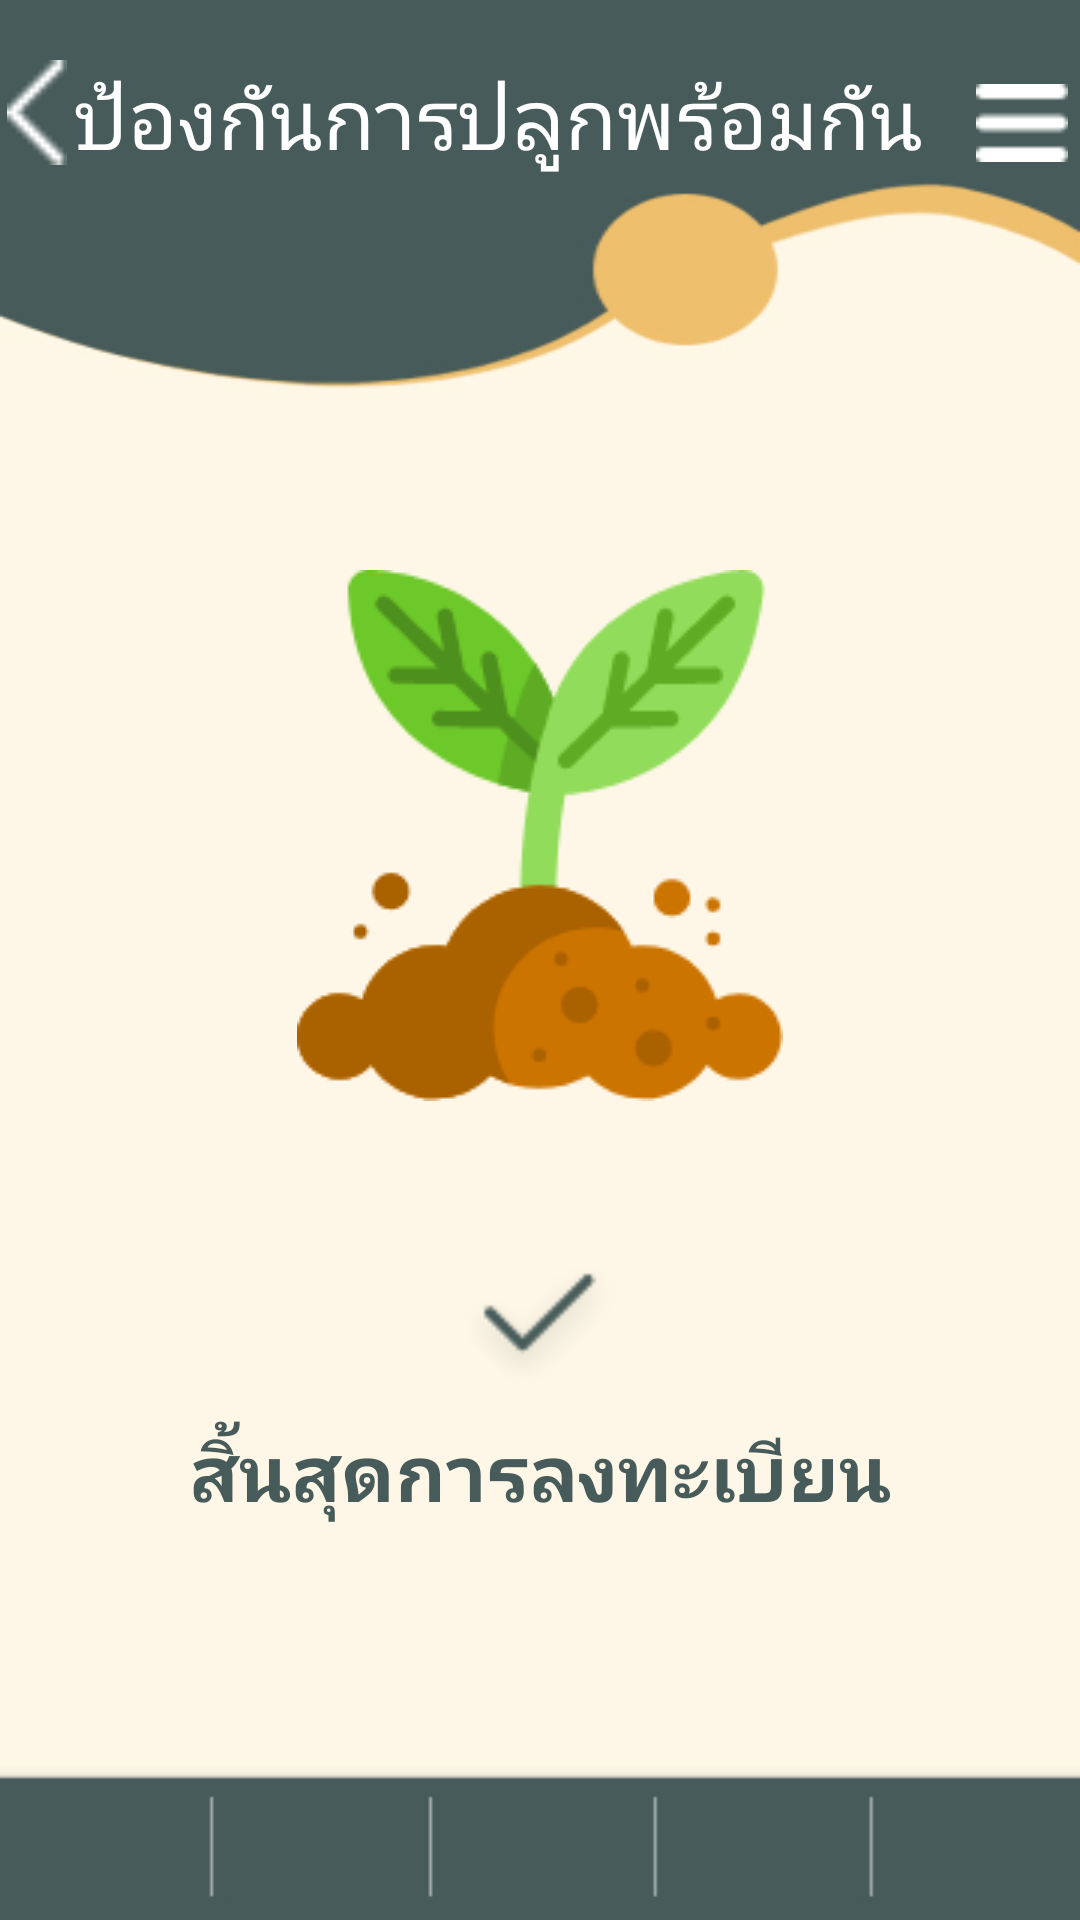

The Android layout XML behind this screen, and the referenced resources:
<!-- AndroidManifest.xml: application theme Theme.Longan -->
<!-- res/layout/activity_protecttb.xml -->
<?xml version="1.0" encoding="utf-8"?>
<LinearLayout xmlns:android="http://schemas.android.com/apk/res/android"
    xmlns:app="http://schemas.android.com/apk/res-auto"
    xmlns:tools="http://schemas.android.com/tools"
    android:layout_width="match_parent"
    android:layout_height="match_parent"
    android:background="@drawable/a"
    android:orientation="vertical"
    tools:context=".protecttb">

    <LinearLayout
        android:layout_width="match_parent"
        android:layout_height="90dp"
        android:orientation="horizontal">

        <ImageView
            android:id="@+id/bpt1"
            android:layout_width="wrap_content"
            android:layout_height="35dp"
            android:layout_marginTop="20dp"
            android:layout_weight="1"
            app:srcCompat="@drawable/groupkkk" />

        <TextView
            android:id="@+id/textView14"
            android:layout_width="wrap_content"
            android:layout_height="wrap_content"
            android:layout_marginTop="20dp"
            android:layout_weight="1"
            android:fontFamily="@font/itim"
            android:text="ป้องกันการปลูกพร้อมกัน"
            android:textColor="#FFFFFF"
            android:textSize="28dp" />

        <ImageView
            android:id="@+id/ll"
            android:layout_width="wrap_content"
            android:layout_height="26dp"
            android:layout_marginTop="28dp"
            android:layout_weight="1"
            app:srcCompat="@drawable/menusymbol" />

    </LinearLayout>

    <LinearLayout
        android:layout_width="match_parent"
        android:layout_height="430dp"
        android:orientation="vertical">

        <ImageView
            android:id="@+id/imageView4"
            android:layout_width="match_parent"
            android:layout_height="wrap_content"
            android:layout_marginTop="100dp"
            app:srcCompat="@drawable/tree" />

        <ImageView
            android:id="@+id/imageView51"
            android:layout_width="match_parent"
            android:layout_height="50dp"
            android:layout_marginTop="50dp"
            app:srcCompat="@drawable/check" />

        <TextView
            android:id="@+id/textView35"
            android:layout_width="match_parent"
            android:layout_height="47dp"
            android:gravity="center"
            android:text="สิ้นสุดการลงทะเบียน"
            android:textColor="#475B5A"
            android:textSize="26dp"
            android:textStyle="bold" />
    </LinearLayout>

    <LinearLayout
        android:layout_width="match_parent"
        android:layout_height="136dp"
        android:orientation="vertical">

        <ImageView
            android:id="@+id/chatbot22"
            android:layout_width="64dp"
            android:layout_height="38dp"
            android:layout_marginLeft="350dp"
            android:layout_marginTop="80dp"
            app:srcCompat="@drawable/sdsd" />

    </LinearLayout>

    <LinearLayout
        android:layout_width="match_parent"
        android:layout_height="match_parent"
        android:orientation="horizontal"

        >

        <ImageView
            android:id="@+id/qrpt3"
            android:layout_width="wrap_content"
            android:layout_height="wrap_content"
            android:layout_weight="1"
            app:srcCompat="@drawable/qrcode" />

        <ImageView
            android:id="@+id/mpt3"
            android:layout_width="wrap_content"
            android:layout_height="wrap_content"
            android:layout_weight="1"
            app:srcCompat="@drawable/placeholderrr" />

        <ImageView
            android:id="@+id/hpt3"
            android:layout_width="wrap_content"
            android:layout_height="wrap_content"
            android:layout_weight="1"
            app:srcCompat="@drawable/house" />

        <ImageView
            android:id="@+id/kpt3"
            android:layout_width="wrap_content"
            android:layout_height="wrap_content"
            android:layout_weight="1"
            app:srcCompat="@drawable/rrrrrr" />

        <ImageView
            android:id="@+id/infpt3"
            android:layout_width="wrap_content"
            android:layout_height="wrap_content"
            android:layout_weight="1"
            app:srcCompat="@drawable/avatar" />
    </LinearLayout>

</LinearLayout>
<!-- resources referenced by this layout -->
<resources>
  <!-- drawable a: jpg bitmap (drawable-v24, 44026 bytes) -->
  <!-- drawable avatar: png bitmap (drawable-v24, 524 bytes) -->
  <!-- drawable check: png bitmap (drawable-v24, 942 bytes) -->
  <!-- drawable groupkkk: png bitmap (drawable-v24, 213 bytes) -->
  <!-- drawable house: png bitmap (drawable-v24, 468 bytes) -->
  <!-- drawable menusymbol: png bitmap (drawable-v24, 221 bytes) -->
  <!-- drawable placeholderrr: png bitmap (drawable-v24, 612 bytes) -->
  <!-- drawable qrcode: png bitmap (drawable-v24, 572 bytes) -->
  <!-- drawable rrrrrr: png bitmap (drawable-v24, 571 bytes) -->
  <!-- drawable sdsd: png bitmap (drawable-v24, 674 bytes) -->
  <!-- drawable tree: png bitmap (drawable-v24, 10497 bytes) -->
  <style name="Theme.Longan" parent="Theme.MaterialComponents.DayNight.DarkActionBar">
          
          <item name="colorPrimary">@color/purple_500</item>
          <item name="colorPrimaryVariant">@color/purple_700</item>
          <item name="colorOnPrimary">@color/white</item>
          
          <item name="colorSecondary">@color/teal_200</item>
          <item name="colorSecondaryVariant">@color/teal_700</item>
          <item name="colorOnSecondary">@color/black</item>
          
          <item name="android:statusBarColor" tools:targetApi="l">?attr/colorPrimaryVariant</item>
          
      </style>
  <color name="purple_500">#475B5A</color>
  <color name="purple_700" />
  <color name="white">#FFFFFFFF</color>
  <color name="teal_200" />
  <color name="teal_700">#FF018786</color>
  <color name="black">#FF000000</color>
</resources>
